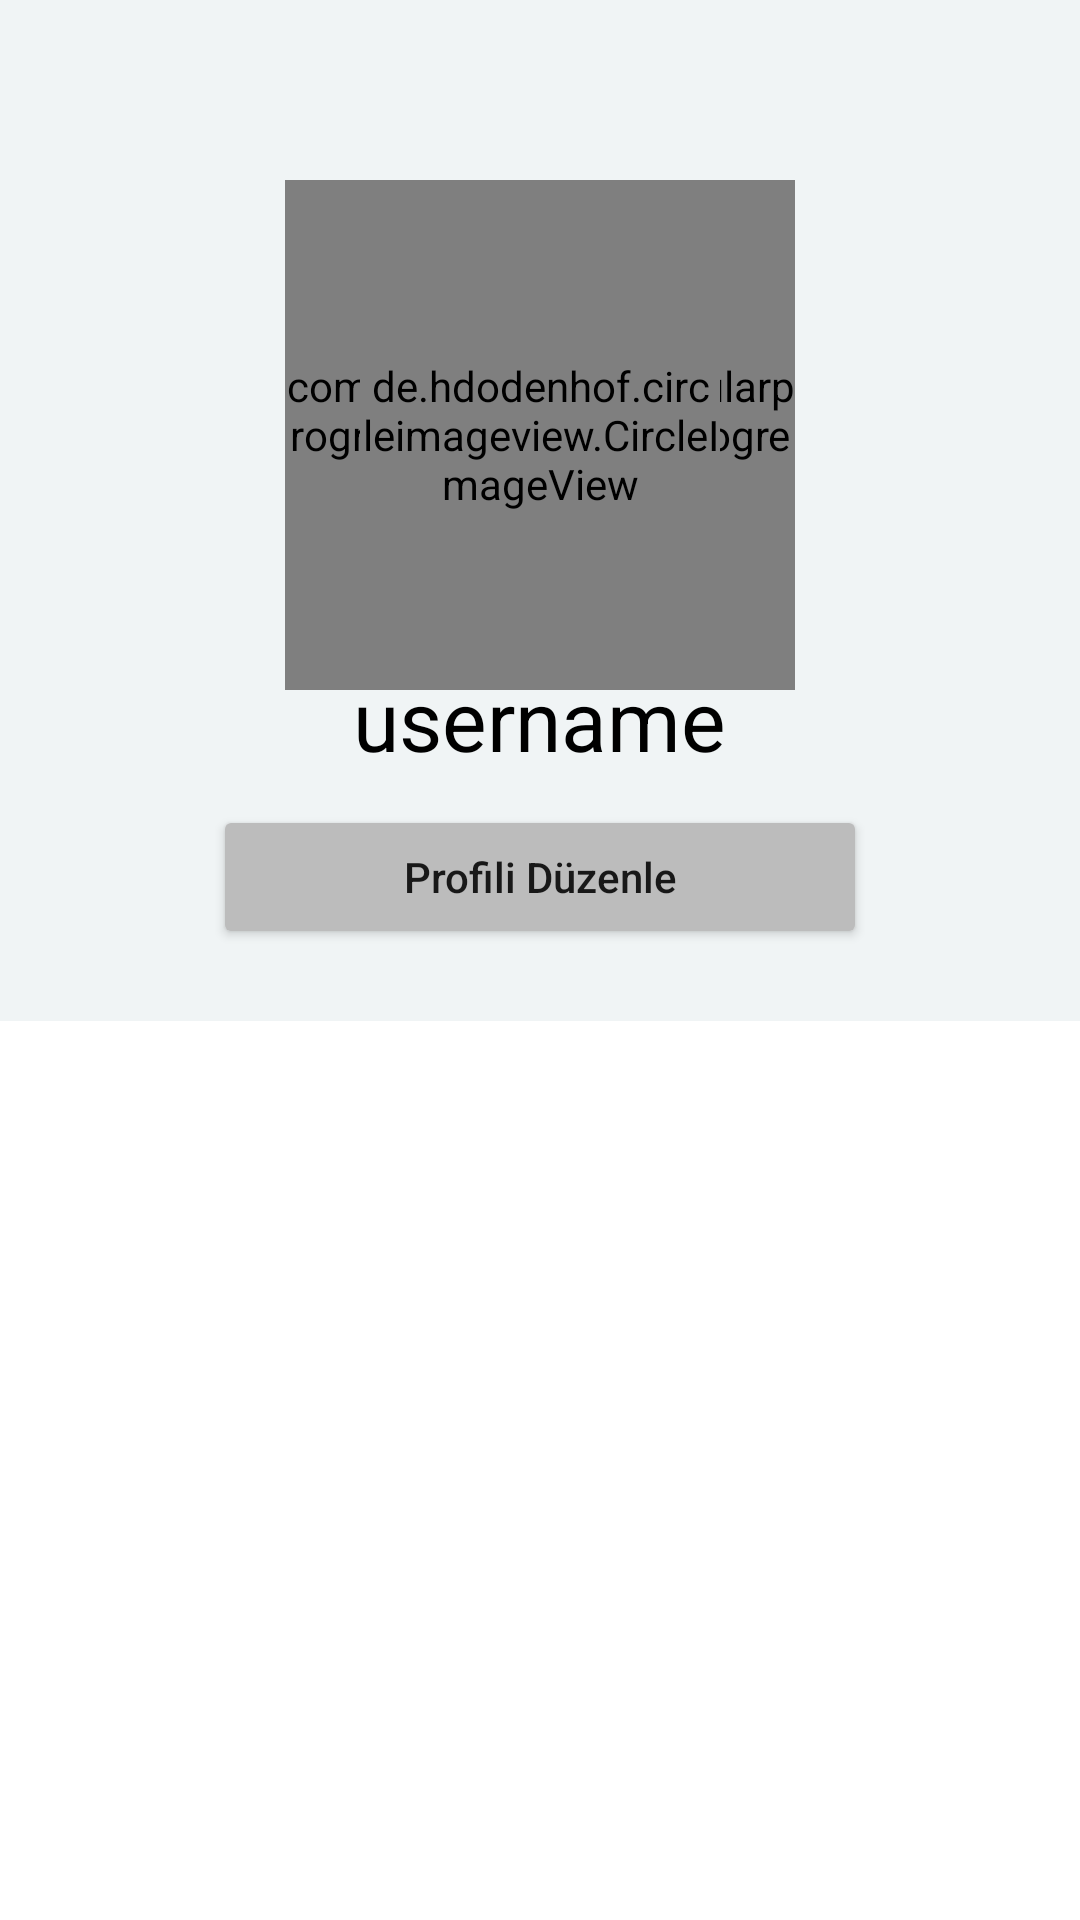

Android layout source for this screen:
<!-- AndroidManifest.xml: application theme Theme.SocialMap -->
<!-- res/layout/fragment_profile.xml -->
<?xml version="1.0" encoding="utf-8"?>
<layout xmlns:tools="http://schemas.android.com/tools"
    xmlns:android="http://schemas.android.com/apk/res/android"
    xmlns:app="http://schemas.android.com/apk/res-auto">

    <data>
        <variable
            name="userModel"
            type="com.example.socialmap.UserModel" />
    </data>

    <RelativeLayout
        android:layout_width="match_parent"
        android:layout_height="match_parent"
        android:background="#F0F4F5"
        >


        <RelativeLayout
            android:id="@+id/linear1"
            android:layout_width="match_parent"
            android:layout_height="wrap_content"
            android:paddingBottom="24dp">

            <ImageButton
                android:id="@+id/btn_popup"
                android:layout_width="36dp"
                android:layout_height="60dp"
                android:layout_alignParentEnd="true"
                android:layout_marginTop="4dp"
                android:layout_marginEnd="12dp"
                android:background="#F0F4F5"
                android:src="@drawable/ic_baseline_more_vert_24"
                app:tint="@color/black" />

            <TextView
                android:id="@+id/progressRate"
                android:layout_width="wrap_content"
                android:layout_height="wrap_content"
                android:layout_marginStart="100dp"
                android:layout_marginTop="90dp"
                android:text="7,6"
                android:textColor="#1DD805"
                android:textSize="24dp" />

            <com.github.guilhe.circularprogressview.CircularProgressView
                android:id="@+id/circular_progress_image"
                android:layout_width="170dp"
                android:layout_height="170dp"
                android:layout_centerHorizontal="true"
                android:layout_marginTop="60dp"
                app:backgroundColor="@color/transparent"
                app:progress="35"
                app:progressBarColor="#1DD805"
                app:progressBarThickness="10dp"
                app:shadow="false" />

            <de.hdodenhof.circleimageview.CircleImageView
                android:id="@+id/imgProfile"
                android:layout_width="120dp"
                android:layout_height="120dp"
                android:layout_centerHorizontal="true"
                android:layout_marginTop="85dp"
                android:src="@drawable/icon_main" />

            <TextView
                android:id="@+id/userName"
                android:layout_width="wrap_content"
                android:layout_height="wrap_content"
                android:textColor="@color/black"
                android:layout_below="@id/imgProfile"
                android:layout_centerHorizontal="true"
                android:layout_marginTop="16dp"
                android:text="username"
                android:textSize="28dp" />

            <LinearLayout
                android:layout_width="wrap_content"
                android:layout_height="wrap_content"
                android:orientation="horizontal"
                android:layout_below="@id/userName"
                android:layout_centerHorizontal="true"
                android:layout_marginTop="10dp">
                <Button
                    android:id="@+id/btnProfileDuzenle"
                    android:layout_width="218dp"
                    android:layout_height="wrap_content"
                    android:text="Profili Düzenle"
                    android:backgroundTint="@color/profileDuzenleColor"
                    android:textAllCaps="false"
                    />
            </LinearLayout>

        </RelativeLayout>
        <LinearLayout
            android:id="@+id/linear2"
            android:layout_width="match_parent"
            android:layout_height="match_parent"
            android:orientation="vertical"
            android:layout_below="@id/linear1"
            android:background="@color/white"
            >

            <com.google.android.material.tabs.TabLayout
                android:id="@+id/tab_layout"
                android:layout_width="match_parent"
                android:layout_height="wrap_content"
                app:tabTextColor="@color/myColor"
                app:tabSelectedTextColor="@color/myColor"
                app:tabIndicatorColor="@color/myColor"/>

            <androidx.viewpager2.widget.ViewPager2
                android:id="@+id/view_pager_2"
                android:layout_width="match_parent"
                android:layout_height="match_parent"
                />

        </LinearLayout>



    </RelativeLayout>
</layout>
<!-- resources referenced by this layout -->
<resources>
  <color name="black">#FF000000</color>
  <color name="myColor">#94e1ff</color>
  <color name="profileDuzenleColor">#BCBCBC</color>
  <color name="transparent">#00FFFFFF</color>
  <color name="white">#FFFFFFFF</color>
  <style name="Theme.SocialMap" parent="Theme.MaterialComponents.DayNight.DarkActionBar">
          
          <item name="colorPrimary">@color/purple_500</item>
          <item name="colorPrimaryVariant">@color/purple_700</item>
          <item name="colorOnPrimary">@color/white</item>
          
          <item name="colorSecondary">@color/teal_200</item>
          <item name="colorSecondaryVariant">@color/teal_700</item>
          <item name="colorOnSecondary">@color/black</item>
          
          <item name="android:statusBarColor" tools:targetApi="l">?attr/colorPrimaryVariant</item>
          
      </style>
  <color name="purple_500">#FF6200EE</color>
  <color name="purple_700">#FF3700B3</color>
  <color name="teal_200">#FF03DAC5</color>
  <color name="teal_700">#FF018786</color>
</resources>
